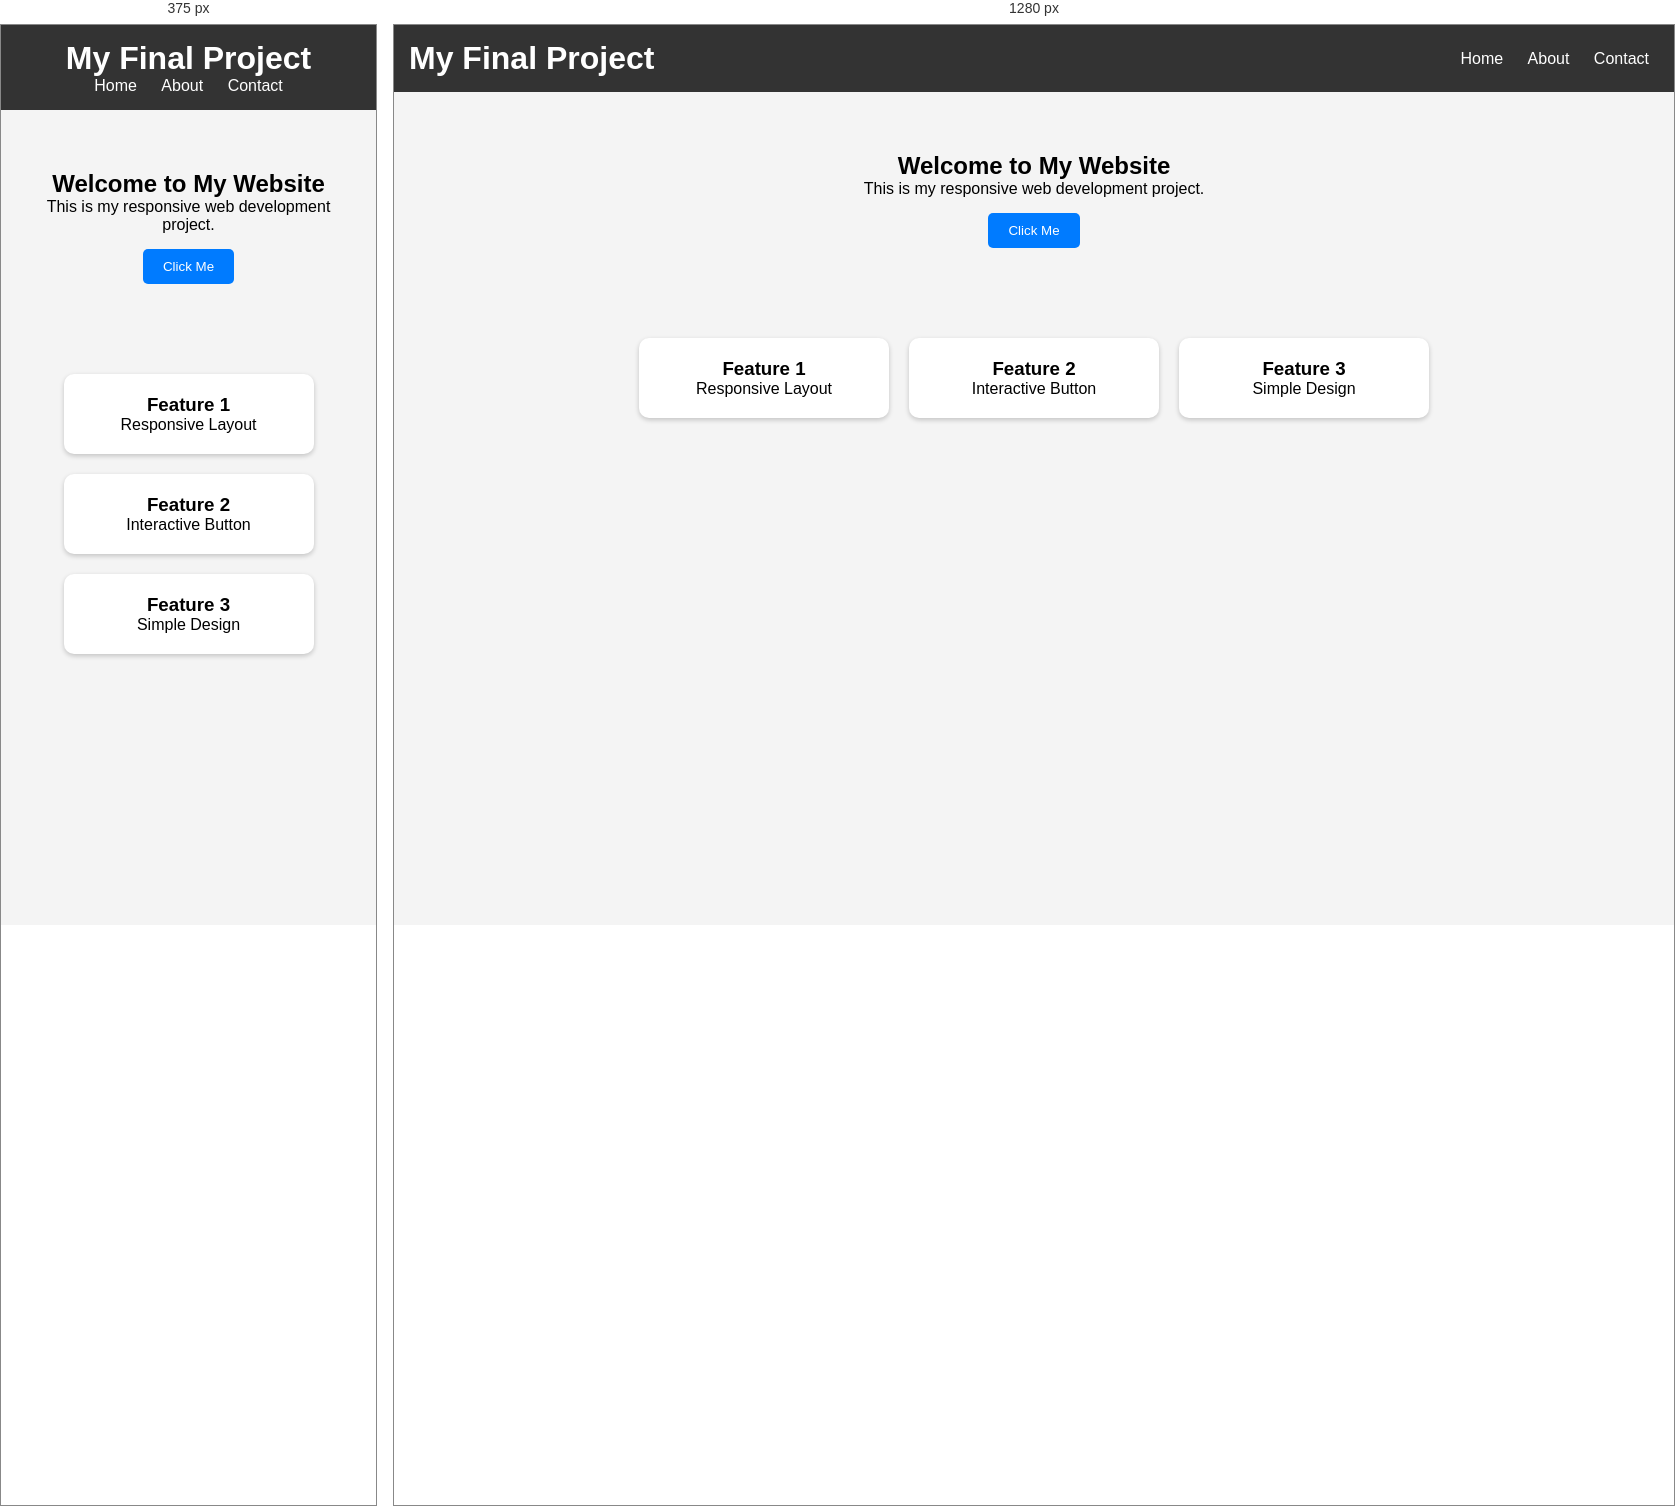
Rendered at 375 px and 1280 px, left to right.

<!-- file: index.html -->
<!DOCTYPE html>
<html lang="en">
<head>
  <meta charset="UTF-8">
  <meta name="viewport" content="width=device-width, initial-scale=1.0">
  <title>Student Project</title>
  <link rel="stylesheet" href="style.css">
</head>
<body>

  <header>
    <h1>My Final Project</h1>
    <nav>
      <a href="#">Home</a>
      <a href="#">About</a>
      <a href="#">Contact</a>
    </nav>
  </header>

  <main>
    <section class="hero">
      <h2>Welcome to My Website</h2>
      <p>This is my responsive web development project.</p>
      <button id="clickBtn">Click Me</button>
    </section>

    <section class="card-section">
      <div class="card">
        <h3>Feature 1</h3>
        <p>Responsive Layout</p>
      </div>

      <div class="card">
        <h3>Feature 2</h3>
        <p>Interactive Button</p>
      </div>

      <div class="card">
        <h3>Feature 3</h3>
        <p>Simple Design</p>
      </div>
    </section>
  </main>

  <script src="script.js"></script>
</body>
</html>

/* @media block from style.css */
@media(max-width:768px){
  header{
    flex-direction:column;
  }

  .card-section{
    flex-direction:column;
    align-items:center;
  }
}